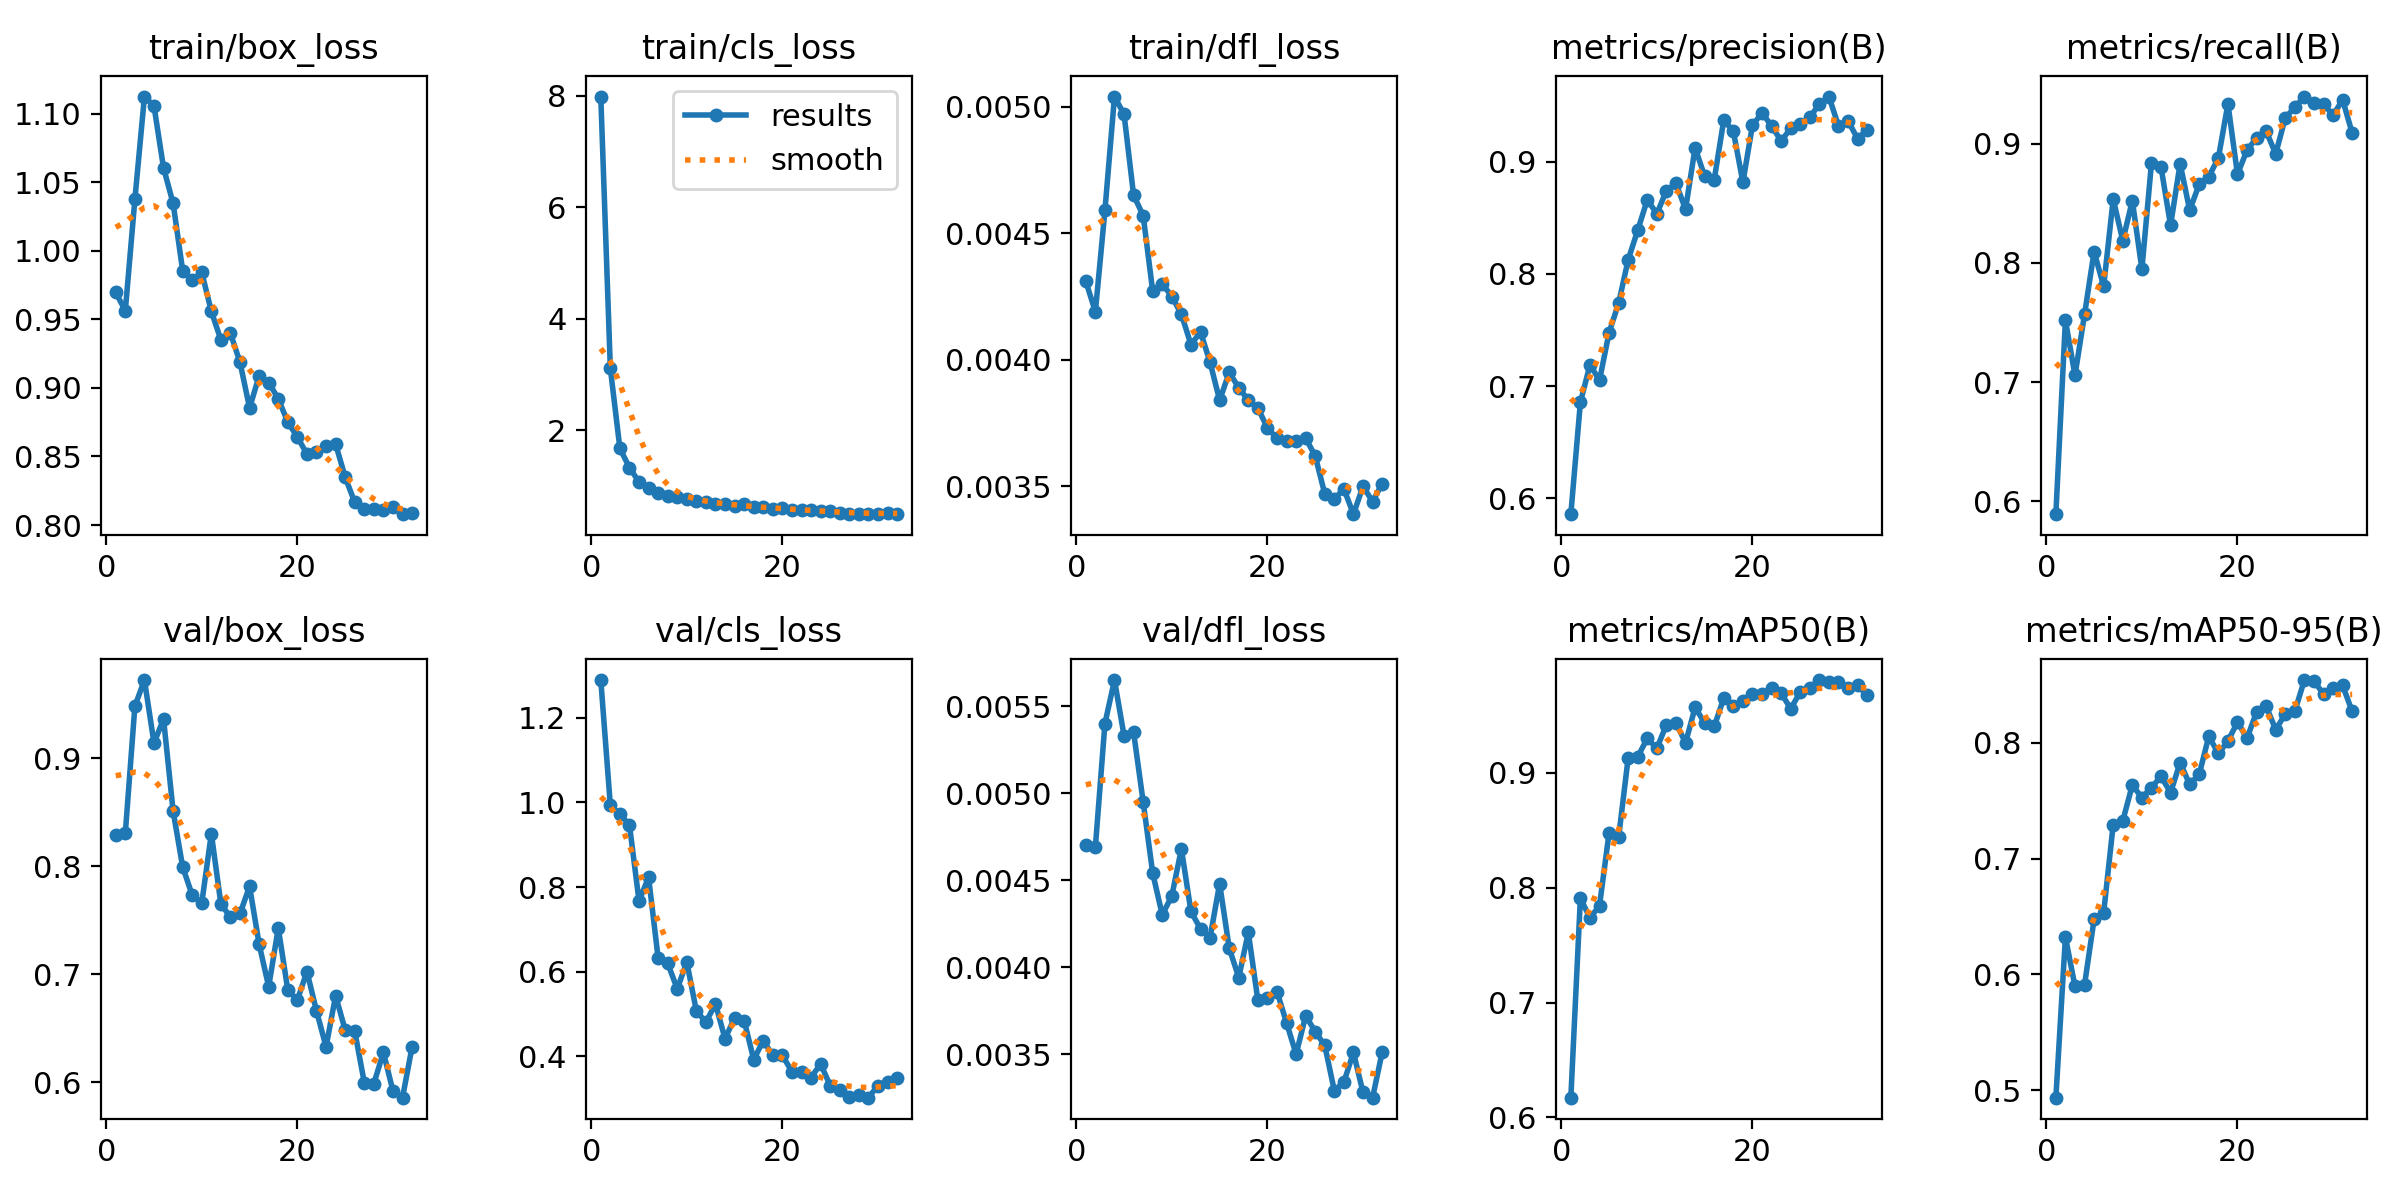

The table this chart was drawn from, first rows:
epoch, time, train/box_loss, train/cls_loss, train/dfl_loss, metrics/precision(B), metrics/recall(B), metrics/mAP50(B), metrics/mAP50-95(B), val/box_loss, val/cls_loss, val/dfl_loss, lr/pg0, lr/pg1, lr/pg2, lr/pg3, lr/pg4, lr/pg5, lr/pg6, lr/pg7
1, 173.6, 0.9697, 7.983, 0.00431, 0.5859, 0.5891, 0.6172, 0.4937, 0.8286, 1.289, 0.0047, 0.009976, 0.003325, 0.009976, 0.003325, 0.009976, 0.003325, 0.009976, 0.003325
2, 278.6, 0.9563, 3.111, 0.00419, 0.6855, 0.752, 0.791, 0.6323, 0.8306, 0.9929, 0.00469, 0.01996, 0.006652, 0.01996, 0.006652, 0.01996, 0.006652, 0.01996, 0.006652
3, 369.6, 1.038, 1.677, 0.00459, 0.7189, 0.7056, 0.7737, 0.5898, 0.948, 0.9722, 0.0054, 0.02992, 0.009972, 0.02992, 0.009972, 0.02992, 0.009972, 0.02992, 0.009972
4, 461.8, 1.113, 1.333, 0.00504, 0.7053, 0.7568, 0.7843, 0.5911, 0.9723, 0.9466, 0.00565, 0.02991, 0.00997, 0.02991, 0.00997, 0.02991, 0.00997, 0.02991, 0.00997
5, 561.9, 1.106, 1.077, 0.00497, 0.7476, 0.8095, 0.8478, 0.6476, 0.9139, 0.7673, 0.00533, 0.02988, 0.00996, 0.02988, 0.00996, 0.02988, 0.00996, 0.02988, 0.00996
6, 666.2, 1.06, 0.9739, 0.00465, 0.7739, 0.7804, 0.844, 0.6532, 0.9362, 0.823, 0.00535, 0.02985, 0.00995, 0.02985, 0.00995, 0.02985, 0.00995, 0.02985, 0.00995
7, 767.5, 1.035, 0.8729, 0.00457, 0.8126, 0.8536, 0.9132, 0.7295, 0.8509, 0.6323, 0.00495, 0.02982, 0.009941, 0.02982, 0.009941, 0.02982, 0.009941, 0.02982, 0.009941
8, 868.6, 0.9856, 0.8238, 0.00427, 0.8389, 0.8186, 0.9142, 0.7325, 0.7992, 0.6197, 0.00454, 0.02979, 0.009931, 0.02979, 0.009931, 0.02979, 0.009931, 0.02979, 0.009931
9, 969.2, 0.9788, 0.8069, 0.0043, 0.866, 0.8522, 0.9301, 0.7635, 0.773, 0.5599, 0.0043, 0.02976, 0.009921, 0.02976, 0.009921, 0.02976, 0.009921, 0.02976, 0.009921
10, 1069, 0.9842, 0.7732, 0.00425, 0.8535, 0.7947, 0.9214, 0.7526, 0.766, 0.6228, 0.00441, 0.02973, 0.009911, 0.02973, 0.009911, 0.02973, 0.009911, 0.02973, 0.009911
11, 1174, 0.9558, 0.7418, 0.00418, 0.8741, 0.8836, 0.9421, 0.7614, 0.83, 0.5073, 0.00468, 0.0297, 0.009901, 0.0297, 0.009901, 0.0297, 0.009901, 0.0297, 0.009901
12, 1283, 0.935, 0.7136, 0.00406, 0.8806, 0.8805, 0.9434, 0.771, 0.7648, 0.4813, 0.00432, 0.02967, 0.009891, 0.02967, 0.009891, 0.02967, 0.009891, 0.02967, 0.009891
13, 1386, 0.9399, 0.6765, 0.00411, 0.8576, 0.8315, 0.9263, 0.757, 0.7527, 0.5241, 0.00422, 0.02964, 0.009881, 0.02964, 0.009881, 0.02964, 0.009881, 0.02964, 0.009881
14, 1479, 0.9186, 0.6727, 0.00399, 0.9123, 0.8833, 0.957, 0.7829, 0.7561, 0.4419, 0.00417, 0.02961, 0.009871, 0.02961, 0.009871, 0.02961, 0.009871, 0.02961, 0.009871
15, 1565, 0.8854, 0.64, 0.00384, 0.8869, 0.8443, 0.9436, 0.7641, 0.7812, 0.4914, 0.00448, 0.02958, 0.009861, 0.02958, 0.009861, 0.02958, 0.009861, 0.02958, 0.009861
16, 1652, 0.9088, 0.6803, 0.00395, 0.884, 0.8661, 0.9405, 0.7729, 0.7275, 0.4849, 0.00411, 0.02955, 0.009851, 0.02955, 0.009851, 0.02955, 0.009851, 0.02955, 0.009851
17, 1740, 0.9039, 0.6272, 0.00389, 0.937, 0.8724, 0.9651, 0.8055, 0.6883, 0.3927, 0.00394, 0.02952, 0.009842, 0.02952, 0.009842, 0.02952, 0.009842, 0.02952, 0.009842
18, 1830, 0.8921, 0.6224, 0.00384, 0.9271, 0.8879, 0.9586, 0.7908, 0.7427, 0.4375, 0.0042, 0.0295, 0.009832, 0.0295, 0.009832, 0.0295, 0.009832, 0.0295, 0.009832
19, 1918, 0.875, 0.5987, 0.00381, 0.8816, 0.9335, 0.9627, 0.8014, 0.6852, 0.4023, 0.00381, 0.02947, 0.009822, 0.02947, 0.009822, 0.02947, 0.009822, 0.02947, 0.009822
20, 2011, 0.8642, 0.6014, 0.00373, 0.9322, 0.8744, 0.9683, 0.8179, 0.6759, 0.4024, 0.00382, 0.02944, 0.009812, 0.02944, 0.009812, 0.02944, 0.009812, 0.02944, 0.009812
21, 2111, 0.8518, 0.5674, 0.00369, 0.9434, 0.8947, 0.9686, 0.8039, 0.7023, 0.3643, 0.00386, 0.02941, 0.009802, 0.02941, 0.009802, 0.02941, 0.009802, 0.02941, 0.009802
22, 2200, 0.8531, 0.582, 0.00368, 0.9318, 0.9048, 0.9737, 0.8267, 0.6659, 0.3627, 0.00368, 0.02938, 0.009792, 0.02938, 0.009792, 0.02938, 0.009792, 0.02938, 0.009792
23, 2287, 0.8575, 0.5789, 0.00368, 0.9184, 0.9105, 0.9695, 0.8315, 0.6326, 0.35, 0.0035, 0.02935, 0.009782, 0.02935, 0.009782, 0.02935, 0.009782, 0.02935, 0.009782
24, 2374, 0.859, 0.563, 0.00369, 0.9295, 0.8916, 0.956, 0.8114, 0.6799, 0.3827, 0.00372, 0.02932, 0.009772, 0.02932, 0.009772, 0.02932, 0.009772, 0.02932, 0.009772
25, 2462, 0.835, 0.5484, 0.00362, 0.9337, 0.9217, 0.9704, 0.8247, 0.6482, 0.3309, 0.00363, 0.02929, 0.009762, 0.02929, 0.009762, 0.02929, 0.009762, 0.02929, 0.009762
26, 2559, 0.8165, 0.5278, 0.00347, 0.9395, 0.9306, 0.9743, 0.8272, 0.6471, 0.3201, 0.00355, 0.02926, 0.009753, 0.02926, 0.009753, 0.02926, 0.009753, 0.02926, 0.009753
27, 2662, 0.8114, 0.499, 0.00345, 0.9512, 0.9396, 0.9809, 0.8541, 0.5995, 0.3054, 0.00329, 0.02923, 0.009743, 0.02923, 0.009743, 0.02923, 0.009743, 0.02923, 0.009743
28, 2768, 0.8114, 0.5087, 0.00349, 0.9579, 0.9345, 0.979, 0.8535, 0.5986, 0.308, 0.00334, 0.0292, 0.009733, 0.0292, 0.009733, 0.0292, 0.009733, 0.0292, 0.009733
29, 2864, 0.8109, 0.5096, 0.00339, 0.9317, 0.9335, 0.9793, 0.8419, 0.6274, 0.3028, 0.00351, 0.02917, 0.009723, 0.02917, 0.009723, 0.02917, 0.009723, 0.02917, 0.009723
30, 2954, 0.8131, 0.506, 0.0035, 0.9363, 0.9239, 0.9736, 0.8472, 0.5917, 0.3312, 0.00328, 0.02914, 0.009713, 0.02914, 0.009713, 0.02914, 0.009713, 0.02914, 0.009713
31, 3042, 0.8079, 0.5205, 0.00344, 0.9204, 0.9369, 0.9763, 0.8495, 0.5855, 0.3406, 0.00325, 0.02911, 0.009703, 0.02911, 0.009703, 0.02911, 0.009703, 0.02911, 0.009703
32, 3127, 0.8089, 0.5087, 0.00351, 0.9282, 0.9089, 0.9675, 0.827, 0.6326, 0.3498, 0.00351, 0.02908, 0.009693, 0.02908, 0.009693, 0.02908, 0.009693, 0.02908, 0.009693
